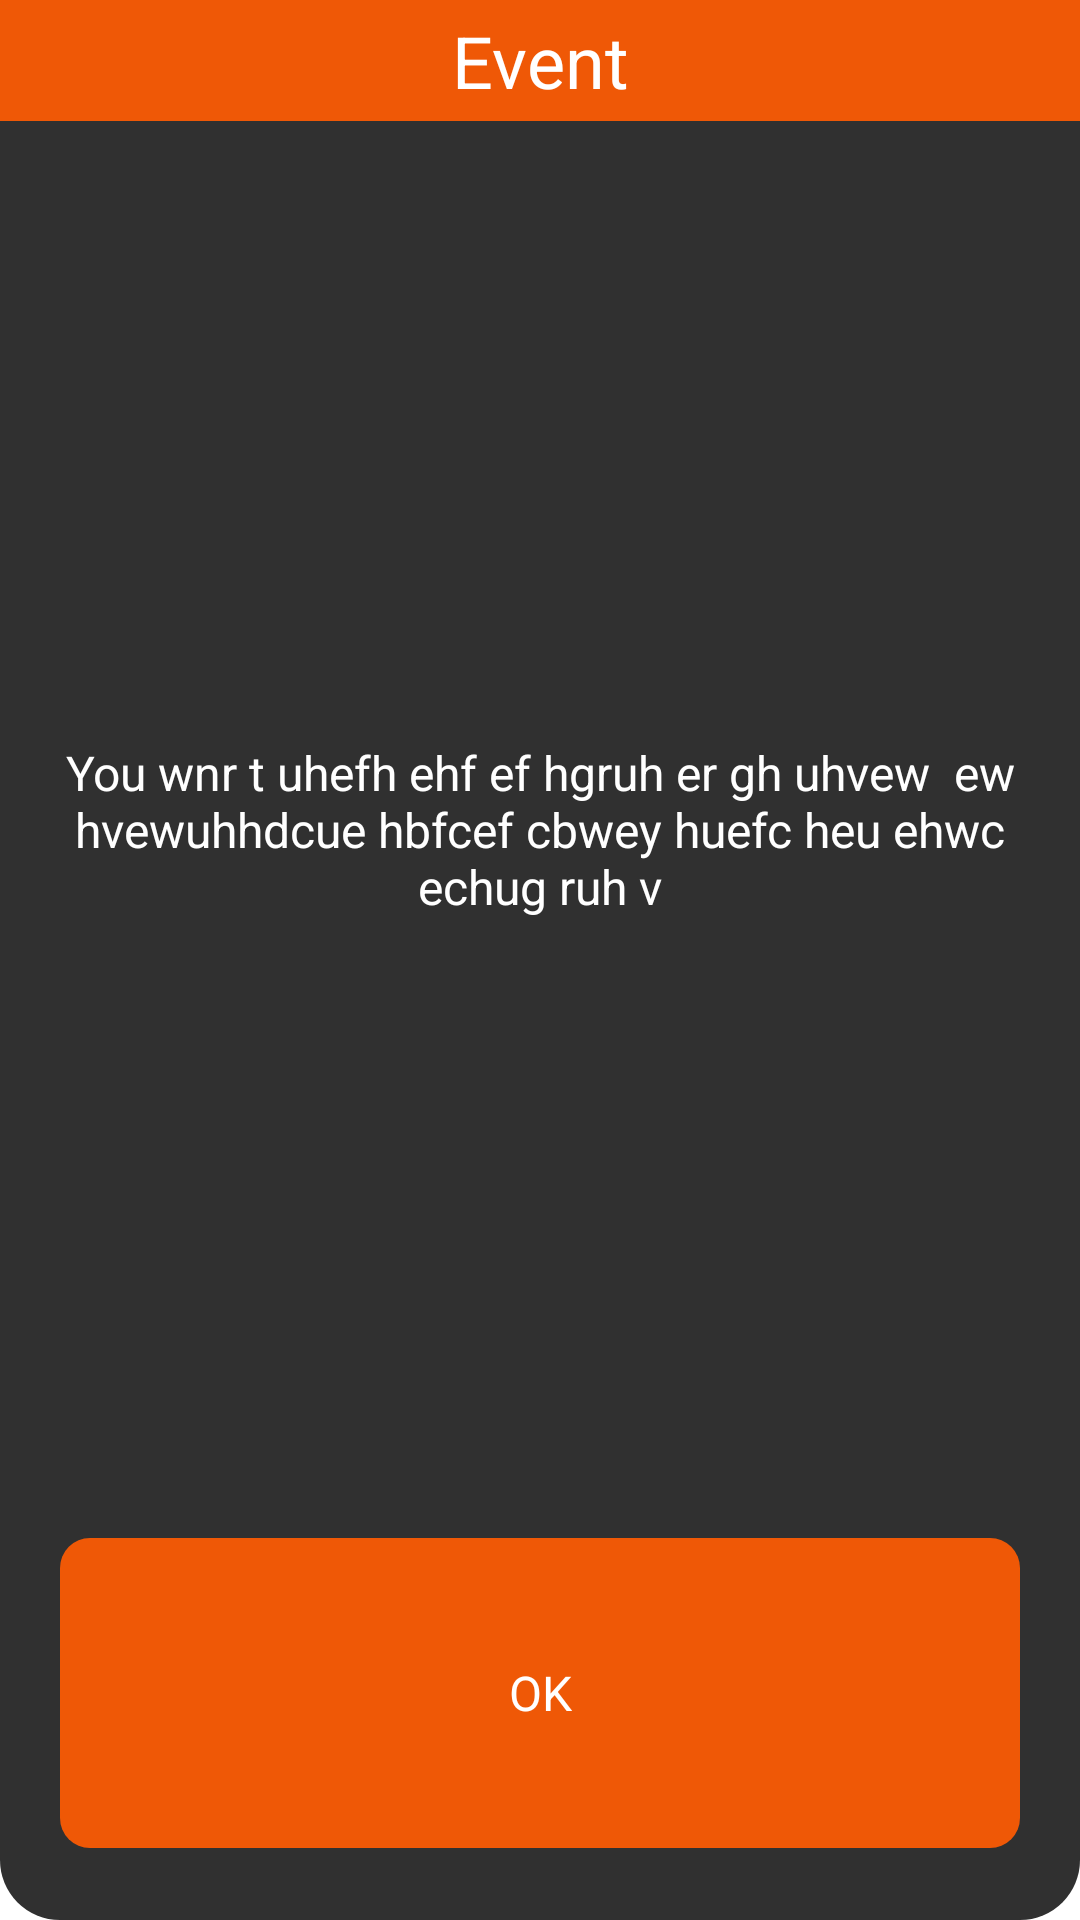

Android layout source for this screen:
<!-- AndroidManifest.xml: application theme Theme.Fab_Bottom_app_bar -->
<!-- res/layout/dialog_layout.xml -->
<?xml version="1.0" encoding="utf-8"?>
<LinearLayout xmlns:android="http://schemas.android.com/apk/res/android"
    android:layout_width="300dp"
    android:layout_height="300dp"
    android:layout_gravity="center"
    android:background="@drawable/rounded_popup_bg"
    android:orientation="vertical">

    <TextView
        android:id="@+id/textView6"
        android:layout_width="match_parent"
        android:layout_height="wrap_content"
        android:layout_marginBottom="30dp"
        android:background="@color/insidePagesText"
        android:gravity="center"
        android:paddingStart="20dp"
        android:paddingTop="4dp"
        android:paddingEnd="20dp"
        android:paddingBottom="4dp"
        android:text="Event"
        android:textColor="@color/white"
        android:textSize="24sp" />

    <TextView
        android:id="@+id/dialog_message"
        android:layout_width="match_parent"
        android:layout_height="0dp"
        android:layout_weight="4"
        android:gravity="center"
        android:paddingStart="10dp"
        android:paddingEnd="10dp"
        android:text="You wnr t uhefh ehf ef hgruh er gh uhvew  ew hvewuhhdcue hbfcef cbwey huefc heu ehwc echug ruh v"
        android:textColor="@color/white"
        android:textSize="16sp" />

    <TextView
        android:id="@+id/dialog_button"
        android:layout_width="match_parent"
        android:layout_height="0dp"
        android:layout_marginStart="20dp"
        android:layout_marginTop="30dp"
        android:layout_marginEnd="20dp"
        android:layout_marginBottom="24dp"
        android:layout_weight="1"
        android:background="@drawable/rounded_popup_button"
        android:gravity="center"
        android:text="OK"
        android:textColor="@color/white"
        android:textSize="16sp" />

</LinearLayout>
<!-- resources referenced by this layout -->
<resources>
  <color name="insidePagesText">#EF5806</color>
  <color name="white">#FFFFFFFF</color>
  <!-- drawable rounded_popup_bg (drawable) -->
  <shape xmlns:android="http://schemas.android.com/apk/res/android">
      <solid android:color="@color/greyBackground" /> 
      <corners android:radius="20dp" /> 
  </shape>
  <!-- drawable rounded_popup_button (drawable) -->
  <?xml version="1.0" encoding="utf-8"?>
  <shape xmlns:android="http://schemas.android.com/apk/res/android">
      <solid android:color="@color/insidePagesText" /> 
      <corners android:radius="10dp" /> 
  </shape>
  <style name="Theme.Fab_Bottom_app_bar" parent="Theme.MaterialComponents.DayNight.NoActionBar">
          <item name="colorPrimary">#0F9D58</item>
          <item name="colorPrimaryVariant">#0F9D58</item>
          <item name="colorOnPrimary">#000</item>
      </style>
  <color name="greyBackground">#303030</color>
</resources>
